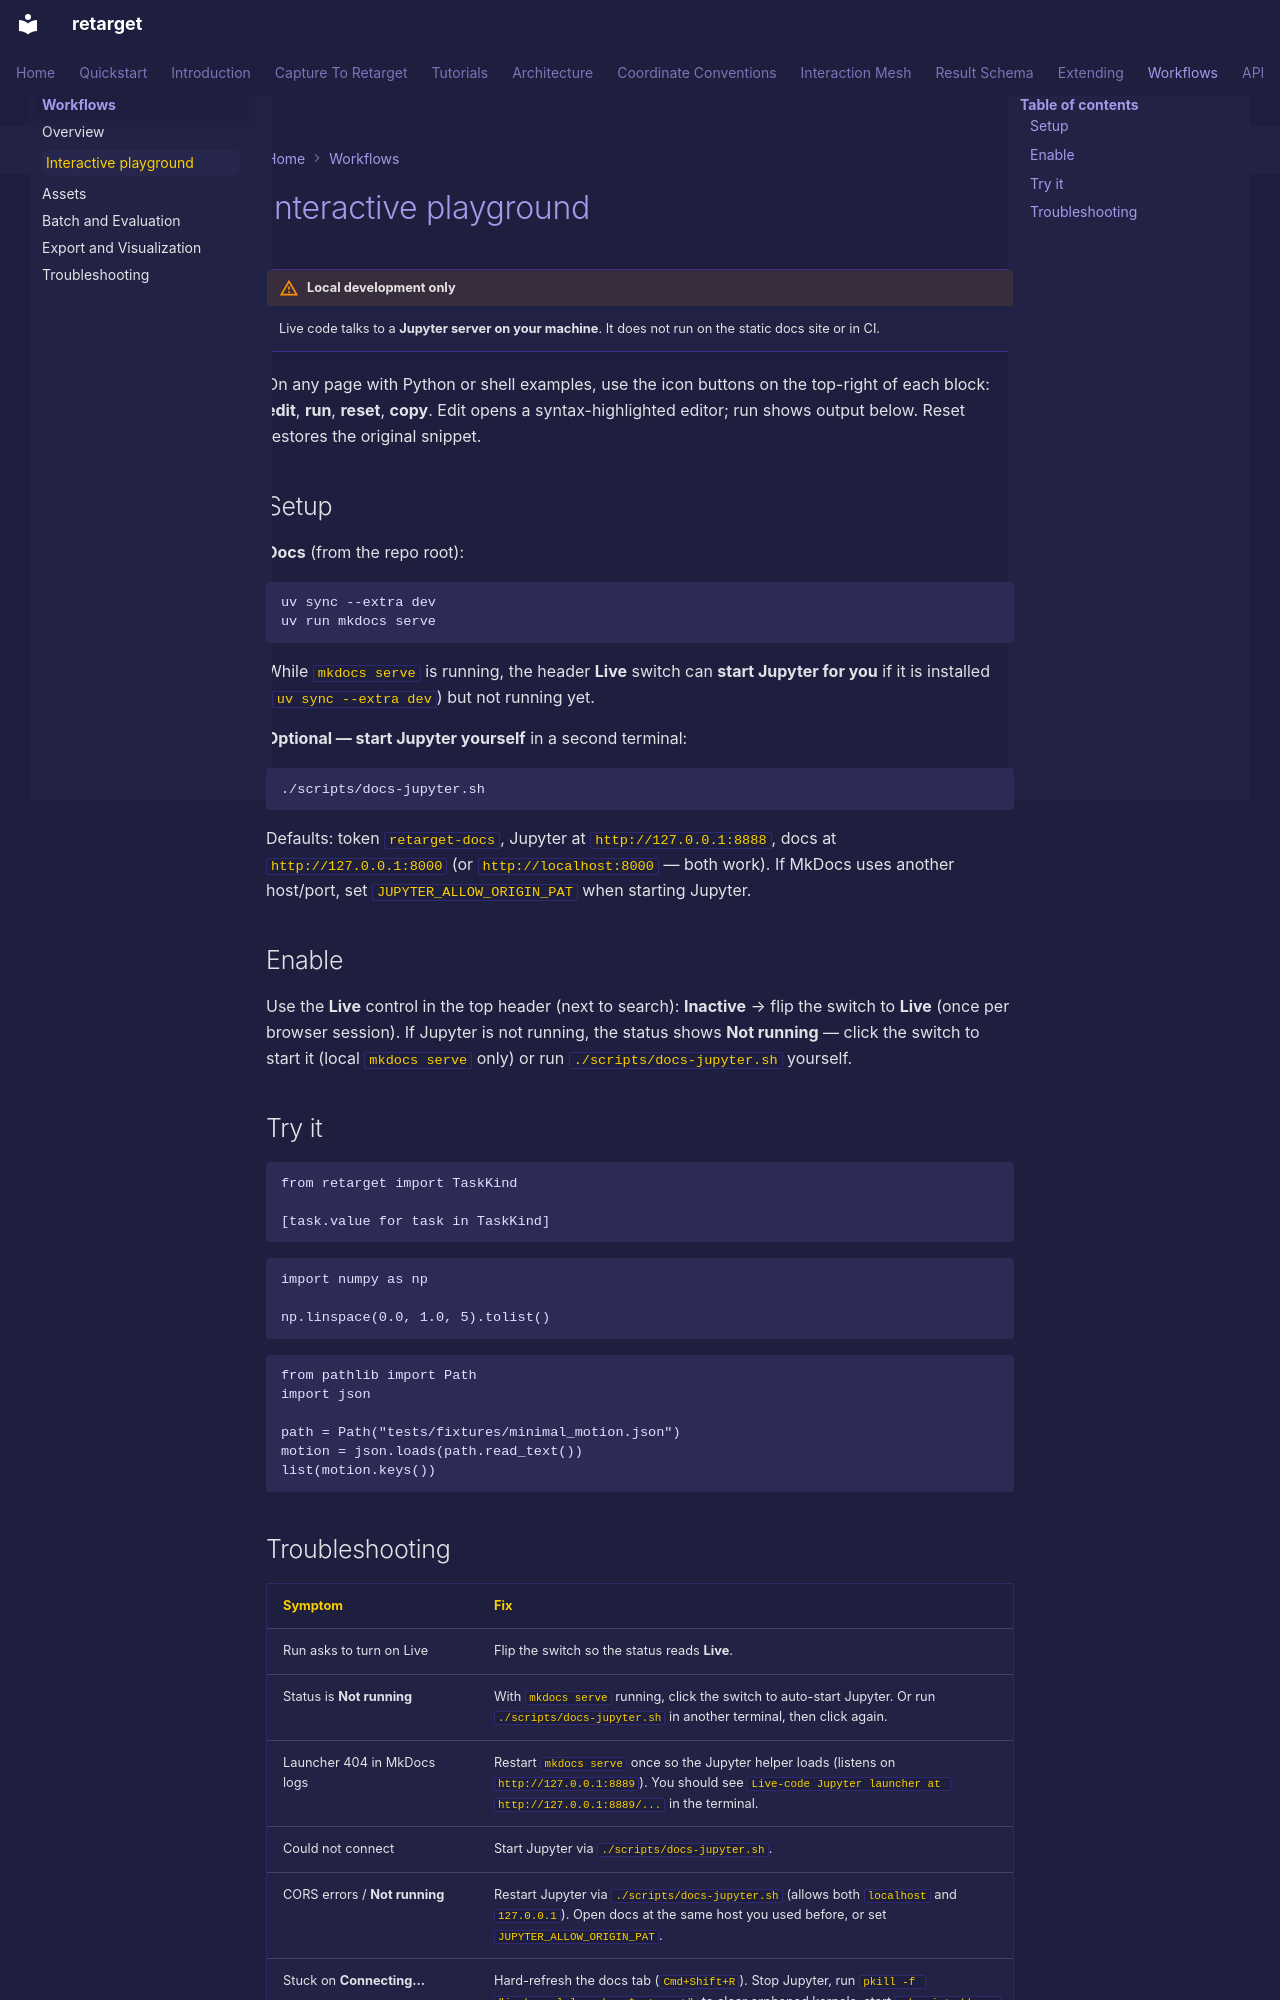

repository: ryanrudes/retarget · page: interactive-playground/index.html · generator: mkdocs

# Interactive playground

!!! warning "Local development only"
    Live code talks to a **Jupyter server on your machine**. It does not run on the static docs site or in CI.

On any page with Python or shell examples, use the icon buttons on the top-right of each block: **edit**, **run**, **reset**, **copy**. Edit opens a syntax-highlighted editor; run shows output below. Reset restores the original snippet.

## Setup

**Docs** (from the repo root):

```bash
uv sync --extra dev
uv run mkdocs serve
```

While `mkdocs serve` is running, the header **Live** switch can **start Jupyter for you** if it is installed (`uv sync --extra dev`) but not running yet.

**Optional — start Jupyter yourself** in a second terminal:

```bash
./scripts/docs-jupyter.sh
```

Defaults: token `retarget-docs`, Jupyter at `http://127.0.0.1:8888`, docs at `http://127.0.0.1:8000` (or `http://localhost:8000` — both work). If MkDocs uses another host/port, set `JUPYTER_ALLOW_ORIGIN_PAT` when starting Jupyter.

## Enable

Use the **Live** control in the top header (next to search): **Inactive** → flip the switch to **Live** (once per browser session). If Jupyter is not running, the status shows **Not running** — click the switch to start it (local `mkdocs serve` only) or run `./scripts/docs-jupyter.sh` yourself.

## Try it

```python
from retarget import TaskKind

[task.value for task in TaskKind]
```

```python
import numpy as np

np.linspace(0.0, 1.0, 5).tolist()
```

```python
from pathlib import Path
import json

path = Path("tests/fixtures/minimal_motion.json")
motion = json.loads(path.read_text())
list(motion.keys())
```
